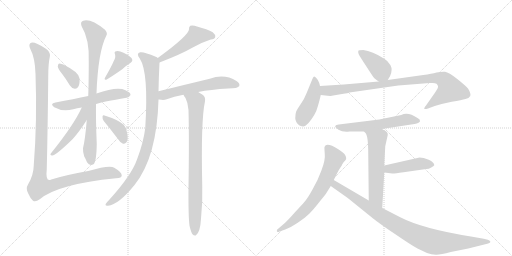
t = 0.00 s
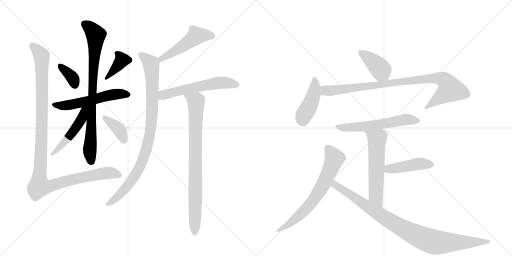
t = 2.90 s
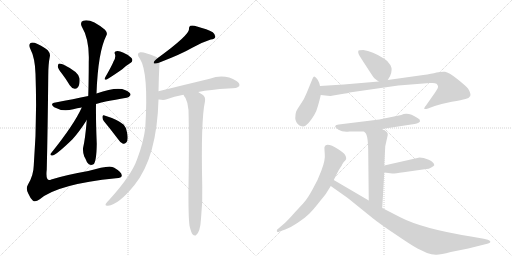
t = 5.79 s
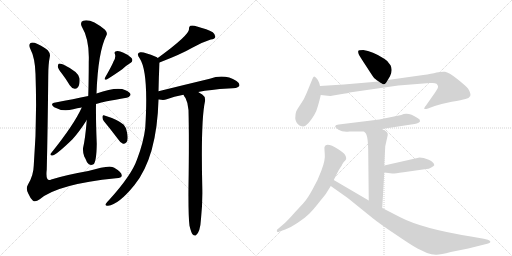
t = 8.69 s
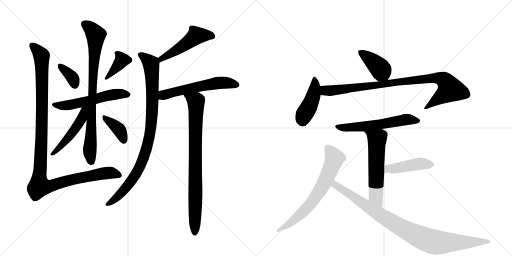
t = 11.59 s
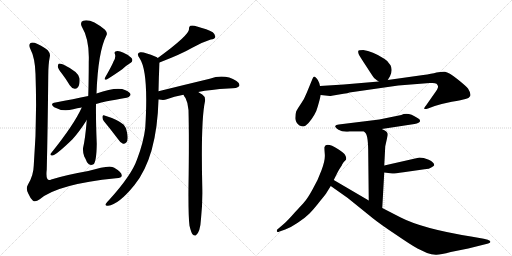
t = 14.49 s

The animated SVG that drew these frames (rendered in a browser with its animation timeline set to each time). Animation: 19 CSS @keyframes rules; one cycle of 14.49 s.

<svg version="1.1" viewBox="0 0 2048 1024" xmlns="http://www.w3.org/2000/svg">
  <g stroke="lightgray" stroke-dasharray="1,1" stroke-width="1" transform="scale(4, 4)">
    <line x1="0" y1="0" x2="256" y2="256"></line>
    <line x1="256" y1="0" x2="0" y2="256"></line>
    <line x1="128" y1="0" x2="128" y2="256"></line>
    <line x1="0" y1="128" x2="256" y2="128"></line>
    <line x1="256" y1="0" x2="512" y2="256"></line>
    <line x1="512" y1="0" x2="256" y2="256"></line>
    <line x1="384" y1="0" x2="384" y2="256"></line>
    <line x1="256" y1="128" x2="512" y2="128"></line>
  </g>
<g transform="scale(1, -1) translate(0, -850)">
   <style type="text/css">
    @keyframes keyframes0 {
      from {
       stroke: black;
       stroke-dashoffset: 360;
       stroke-width: 128;
       }
       54% {
       animation-timing-function: step-end;
       stroke: black;
       stroke-dashoffset: 0;
       stroke-width: 128;
       }
       to {
       stroke: black;
       stroke-width: 1024;
       }
       }
       #make-me-a-hanzi-animation-0 {
         animation: keyframes0 0.542969s both;
         animation-delay: 0.000000s;
         animation-timing-function: linear;
       }
    @keyframes keyframes1 {
      from {
       stroke: black;
       stroke-dashoffset: 378;
       stroke-width: 128;
       }
       55% {
       animation-timing-function: step-end;
       stroke: black;
       stroke-dashoffset: 0;
       stroke-width: 128;
       }
       to {
       stroke: black;
       stroke-width: 1024;
       }
       }
       #make-me-a-hanzi-animation-1 {
         animation: keyframes1 0.557617s both;
         animation-delay: 0.542969s;
         animation-timing-function: linear;
       }
    @keyframes keyframes2 {
      from {
       stroke: black;
       stroke-dashoffset: 556;
       stroke-width: 128;
       }
       64% {
       animation-timing-function: step-end;
       stroke: black;
       stroke-dashoffset: 0;
       stroke-width: 128;
       }
       to {
       stroke: black;
       stroke-width: 1024;
       }
       }
       #make-me-a-hanzi-animation-2 {
         animation: keyframes2 0.702474s both;
         animation-delay: 1.100586s;
         animation-timing-function: linear;
       }
    @keyframes keyframes3 {
      from {
       stroke: black;
       stroke-dashoffset: 828;
       stroke-width: 128;
       }
       73% {
       animation-timing-function: step-end;
       stroke: black;
       stroke-dashoffset: 0;
       stroke-width: 128;
       }
       to {
       stroke: black;
       stroke-width: 1024;
       }
       }
       #make-me-a-hanzi-animation-3 {
         animation: keyframes3 0.923828s both;
         animation-delay: 1.803060s;
         animation-timing-function: linear;
       }
    @keyframes keyframes4 {
      from {
       stroke: black;
       stroke-dashoffset: 488;
       stroke-width: 128;
       }
       61% {
       animation-timing-function: step-end;
       stroke: black;
       stroke-dashoffset: 0;
       stroke-width: 128;
       }
       to {
       stroke: black;
       stroke-width: 1024;
       }
       }
       #make-me-a-hanzi-animation-4 {
         animation: keyframes4 0.647135s both;
         animation-delay: 2.726888s;
         animation-timing-function: linear;
       }
    @keyframes keyframes5 {
      from {
       stroke: black;
       stroke-dashoffset: 378;
       stroke-width: 128;
       }
       55% {
       animation-timing-function: step-end;
       stroke: black;
       stroke-dashoffset: 0;
       stroke-width: 128;
       }
       to {
       stroke: black;
       stroke-width: 1024;
       }
       }
       #make-me-a-hanzi-animation-5 {
         animation: keyframes5 0.557617s both;
         animation-delay: 3.374023s;
         animation-timing-function: linear;
       }
    @keyframes keyframes6 {
      from {
       stroke: black;
       stroke-dashoffset: 1160;
       stroke-width: 128;
       }
       79% {
       animation-timing-function: step-end;
       stroke: black;
       stroke-dashoffset: 0;
       stroke-width: 128;
       }
       to {
       stroke: black;
       stroke-width: 1024;
       }
       }
       #make-me-a-hanzi-animation-6 {
         animation: keyframes6 1.194010s both;
         animation-delay: 3.931641s;
         animation-timing-function: linear;
       }
    @keyframes keyframes7 {
      from {
       stroke: black;
       stroke-dashoffset: 500;
       stroke-width: 128;
       }
       62% {
       animation-timing-function: step-end;
       stroke: black;
       stroke-dashoffset: 0;
       stroke-width: 128;
       }
       to {
       stroke: black;
       stroke-width: 1024;
       }
       }
       #make-me-a-hanzi-animation-7 {
         animation: keyframes7 0.656901s both;
         animation-delay: 5.125651s;
         animation-timing-function: linear;
       }
    @keyframes keyframes8 {
      from {
       stroke: black;
       stroke-dashoffset: 927;
       stroke-width: 128;
       }
       75% {
       animation-timing-function: step-end;
       stroke: black;
       stroke-dashoffset: 0;
       stroke-width: 128;
       }
       to {
       stroke: black;
       stroke-width: 1024;
       }
       }
       #make-me-a-hanzi-animation-8 {
         animation: keyframes8 1.004395s both;
         animation-delay: 5.782552s;
         animation-timing-function: linear;
       }
    @keyframes keyframes9 {
      from {
       stroke: black;
       stroke-dashoffset: 577;
       stroke-width: 128;
       }
       65% {
       animation-timing-function: step-end;
       stroke: black;
       stroke-dashoffset: 0;
       stroke-width: 128;
       }
       to {
       stroke: black;
       stroke-width: 1024;
       }
       }
       #make-me-a-hanzi-animation-9 {
         animation: keyframes9 0.719564s both;
         animation-delay: 6.786947s;
         animation-timing-function: linear;
       }
    @keyframes keyframes10 {
      from {
       stroke: black;
       stroke-dashoffset: 830;
       stroke-width: 128;
       }
       73% {
       animation-timing-function: step-end;
       stroke: black;
       stroke-dashoffset: 0;
       stroke-width: 128;
       }
       to {
       stroke: black;
       stroke-width: 1024;
       }
       }
       #make-me-a-hanzi-animation-10 {
         animation: keyframes10 0.925456s both;
         animation-delay: 7.506510s;
         animation-timing-function: linear;
       }
    @keyframes keyframes11 {
      from {
       stroke: black;
       stroke-dashoffset: 401;
       stroke-width: 128;
       }
       57% {
       animation-timing-function: step-end;
       stroke: black;
       stroke-dashoffset: 0;
       stroke-width: 128;
       }
       to {
       stroke: black;
       stroke-width: 1024;
       }
       }
       #make-me-a-hanzi-animation-11 {
         animation: keyframes11 0.576335s both;
         animation-delay: 8.431966s;
         animation-timing-function: linear;
       }
    @keyframes keyframes12 {
      from {
       stroke: black;
       stroke-dashoffset: 438;
       stroke-width: 128;
       }
       59% {
       animation-timing-function: step-end;
       stroke: black;
       stroke-dashoffset: 0;
       stroke-width: 128;
       }
       to {
       stroke: black;
       stroke-width: 1024;
       }
       }
       #make-me-a-hanzi-animation-12 {
         animation: keyframes12 0.606445s both;
         animation-delay: 9.008301s;
         animation-timing-function: linear;
       }
    @keyframes keyframes13 {
      from {
       stroke: black;
       stroke-dashoffset: 920;
       stroke-width: 128;
       }
       75% {
       animation-timing-function: step-end;
       stroke: black;
       stroke-dashoffset: 0;
       stroke-width: 128;
       }
       to {
       stroke: black;
       stroke-width: 1024;
       }
       }
       #make-me-a-hanzi-animation-13 {
         animation: keyframes13 0.998698s both;
         animation-delay: 9.614746s;
         animation-timing-function: linear;
       }
    @keyframes keyframes14 {
      from {
       stroke: black;
       stroke-dashoffset: 583;
       stroke-width: 128;
       }
       65% {
       animation-timing-function: step-end;
       stroke: black;
       stroke-dashoffset: 0;
       stroke-width: 128;
       }
       to {
       stroke: black;
       stroke-width: 1024;
       }
       }
       #make-me-a-hanzi-animation-14 {
         animation: keyframes14 0.724447s both;
         animation-delay: 10.613444s;
         animation-timing-function: linear;
       }
    @keyframes keyframes15 {
      from {
       stroke: black;
       stroke-dashoffset: 576;
       stroke-width: 128;
       }
       65% {
       animation-timing-function: step-end;
       stroke: black;
       stroke-dashoffset: 0;
       stroke-width: 128;
       }
       to {
       stroke: black;
       stroke-width: 1024;
       }
       }
       #make-me-a-hanzi-animation-15 {
         animation: keyframes15 0.718750s both;
         animation-delay: 11.337891s;
         animation-timing-function: linear;
       }
    @keyframes keyframes16 {
      from {
       stroke: black;
       stroke-dashoffset: 443;
       stroke-width: 128;
       }
       59% {
       animation-timing-function: step-end;
       stroke: black;
       stroke-dashoffset: 0;
       stroke-width: 128;
       }
       to {
       stroke: black;
       stroke-width: 1024;
       }
       }
       #make-me-a-hanzi-animation-16 {
         animation: keyframes16 0.610514s both;
         animation-delay: 12.056641s;
         animation-timing-function: linear;
       }
    @keyframes keyframes17 {
      from {
       stroke: black;
       stroke-dashoffset: 679;
       stroke-width: 128;
       }
       69% {
       animation-timing-function: step-end;
       stroke: black;
       stroke-dashoffset: 0;
       stroke-width: 128;
       }
       to {
       stroke: black;
       stroke-width: 1024;
       }
       }
       #make-me-a-hanzi-animation-17 {
         animation: keyframes17 0.802572s both;
         animation-delay: 12.667155s;
         animation-timing-function: linear;
       }
    @keyframes keyframes18 {
      from {
       stroke: black;
       stroke-dashoffset: 940;
       stroke-width: 128;
       }
       75% {
       animation-timing-function: step-end;
       stroke: black;
       stroke-dashoffset: 0;
       stroke-width: 128;
       }
       to {
       stroke: black;
       stroke-width: 1024;
       }
       }
       #make-me-a-hanzi-animation-18 {
         animation: keyframes18 1.014974s both;
         animation-delay: 13.469727s;
         animation-timing-function: linear;
       }
</style>
<path d="M 248 555 Q 264 534 279 509 Q 286 497 299 495 Q 308 494 313 503 Q 320 513 318 537 Q 315 562 253 592 Q 241 596 236 596 Q 232 595 231 584 Q 232 575 248 555 Z" fill="lightgray"></path> 
<path d="M 454 604 Q 448 588 421 541 Q 414 528 427 532 Q 452 547 489 573 Q 502 586 520 597 Q 535 606 526 618 Q 514 631 494 639 Q 475 648 465 645 Q 455 644 460 633 Q 464 620 454 604 Z" fill="lightgray"></path> 
<path d="M 384 434 Q 411 443 506 459 Q 515 458 522 470 Q 523 480 502 489 Q 469 505 386 476 L 353 466 Q 295 454 222 440 Q 197 436 217 421 Q 250 402 293 413 Q 308 417 327 420 L 384 434 Z" fill="lightgray"></path> 
<path d="M 347 370 Q 341 294 332 257 Q 331 241 337 224 Q 343 214 348 201 Q 358 185 374 193 Q 386 203 387 275 Q 383 372 384 434 L 386 476 Q 392 642 425 707 Q 432 717 420 731 Q 363 777 333 767 Q 320 763 326 746 Q 359 691 355 602 Q 355 527 353 466 L 347 370 Z" fill="lightgray"></path> 
<path d="M 327 420 Q 296 351 204 237 Q 198 230 208 228 Q 220 225 290 293 Q 318 324 347 370 C 389 436 341 451 327 420 Z" fill="lightgray"></path> 
<path d="M 415 366 Q 440 336 471 295 Q 481 279 492 275 Q 499 274 505 280 Q 515 289 508 321 Q 507 337 495 351 Q 471 372 418 388 Q 412 392 410 384 Q 409 374 415 366 Z" fill="lightgray"></path> 
<path d="M 199 622 Q 203 635 191 649 Q 181 659 150 674 Q 129 684 121 677 Q 114 670 121 655 Q 140 619 142 555 Q 149 365 135 188 Q 134 148 112 112 Q 102 96 113 76 Q 122 55 132 47 Q 142 40 159 53 Q 231 114 464 137 Q 488 138 487 149 Q 486 162 457 179 Q 439 191 353 166 Q 262 150 205 132 Q 181 120 187 172 Q 191 338 193 547 Q 193 593 199 622 Z" fill="lightgray"></path> 
<path d="M 638 600 Q 726 634 769 659 Q 808 681 843 692 Q 859 693 861 702 Q 862 712 851 721 Q 830 733 788 744 Q 773 750 761 747 Q 755 743 756 733 Q 756 709 631 618 C 607 600 610 589 638 600 Z" fill="lightgray"></path> 
<path d="M 634 485 Q 635 542 638 600 C 639 614 639 614 631 618 Q 628 622 623 623 Q 575 644 561 641 Q 543 637 559 616 Q 595 562 581 338 Q 574 280 548 212 Q 526 149 438 52 Q 425 39 422 33 Q 421 26 432 27 Q 474 31 538 110 Q 628 222 634 452 L 634 485 Z" fill="lightgray"></path> 
<path d="M 793 482 Q 842 492 913 496 Q 952 496 957 506 Q 961 516 946 526 Q 898 556 839 535 Q 739 511 634 485 C 605 478 604 456 634 452 Q 635 453 637 452 Q 655 448 667 453 Q 695 465 734 471 L 793 482 Z" fill="lightgray"></path> 
<path d="M 758 -53 Q 764 -78 770 -87 Q 776 -94 783 -92 Q 801 -80 804 -25 Q 811 41 809 106 Q 803 367 820 445 Q 823 463 809 472 Q 800 478 793 482 C 768 498 719 497 734 471 Q 737 464 742 458 Q 752 439 754 410 Q 757 290 754 103 Q 753 -14 758 -53 Z" fill="lightgray"></path> 
<path d="M 1551 530 L 1560 545 Q 1572 570 1562 589 Q 1552 607 1537 615 Q 1489 646 1453 650 Q 1434 650 1433 646 Q 1432 639 1435 633 Q 1438 626 1465 585 Q 1492 543 1495 540 Q 1498 536 1515 524 C 1538 508 1538 508 1551 530 Z" fill="lightgray"></path> 
<path d="M 1280 506 L 1277 518 Q 1273 530 1266 537 Q 1260 543 1257 544 Q 1254 544 1250 535 L 1227 479 Q 1217 453 1203 434 Q 1190 415 1185 405 Q 1181 394 1181 377 Q 1182 359 1198 348 Q 1207 344 1213 344 Q 1220 344 1234 358 Q 1263 392 1271 424 Q 1280 455 1283 470 L 1280 506 Z" fill="lightgray"></path> 
<path d="M 1327 467 L 1374 475 Q 1392 477 1398 480 L 1593 508 L 1719 518 L 1730 518 Q 1741 518 1746 515 Q 1751 510 1752 505 Q 1754 499 1739 478 L 1704 428 Q 1694 416 1698 414 Q 1706 414 1712 416 L 1739 426 Q 1767 435 1807 443 Q 1848 450 1862 454 Q 1876 457 1881 466 Q 1885 475 1872 496 Q 1863 507 1829 534 Q 1795 561 1780 563 Q 1766 564 1746 560 Q 1727 555 1693 550 L 1551 530 L 1515 524 L 1375 512 L 1280 506 C 1250 504 1253 473 1283 470 L 1320 466 Q 1324 466 1327 467 Z" fill="lightgray"></path> 
<path d="M 1527 334 L 1658 354 Q 1679 358 1680 365 Q 1682 372 1670 378 Q 1632 404 1605 390 L 1517 372 L 1355 352 Q 1343 351 1341 346 Q 1339 341 1354 331 Q 1370 321 1398 324 L 1456 324 L 1527 334 Z" fill="lightgray"></path> 
<path d="M 1541 265 L 1551 310 Q 1551 316 1550 317 Q 1546 327 1527 334 C 1500 346 1436 346 1456 324 L 1462 318 Q 1473 307 1473 232 L 1475 48 C 1475 18 1527 -12 1529 18 L 1537 160 L 1537 188 L 1541 265 Z" fill="lightgray"></path> 
<path d="M 1537 160 L 1569 156 Q 1574 155 1614 161 L 1705 174 Q 1715 174 1725 180 Q 1735 186 1737 189 Q 1737 201 1715 211 Q 1693 220 1678 220 L 1537 188 C 1508 181 1507 164 1537 160 Z" fill="lightgray"></path> 
<path d="M 1335 130 L 1350 160 Q 1357 174 1367 188 Q 1368 192 1371 196 L 1375 202 Q 1376 204 1381 208 Q 1387 212 1384 222 L 1380 231 Q 1376 238 1353 253 Q 1305 283 1298 262 Q 1297 259 1299 235 Q 1302 211 1286 169 Q 1271 127 1250 92 Q 1230 56 1219 44 Q 1208 31 1179 0 Q 1151 -32 1136 -45 L 1108 -69 Q 1106 -76 1109 -77 Q 1111 -80 1118 -76 L 1141 -68 Q 1163 -60 1191 -41 Q 1220 -22 1237 -5 Q 1254 12 1279 44 Q 1305 76 1308 82 L 1323 106 L 1335 130 Z" fill="lightgray"></path> 
<path d="M 1475 48 L 1335 130 C 1309 145 1298 123 1323 106 L 1391 58 L 1490 -22 Q 1521 -47 1583 -88 Q 1644 -130 1670 -144 L 1708 -162 Q 1726 -168 1743 -169 Q 1760 -170 1803 -158 L 1873 -144 L 1949 -125 Q 1957 -123 1959 -121 Q 1967 -116 1951 -109 L 1935 -105 L 1884 -96 Q 1690 -65 1601 -19 L 1529 18 L 1475 48 Z" fill="lightgray"></path> 
      <clipPath id="make-me-a-hanzi-clip-0">
      <path d="M 248 555 Q 264 534 279 509 Q 286 497 299 495 Q 308 494 313 503 Q 320 513 318 537 Q 315 562 253 592 Q 241 596 236 596 Q 232 595 231 584 Q 232 575 248 555 Z" fill="lightgray"></path>
      </clipPath>
      <path clip-path="url(#make-me-a-hanzi-clip-0)" d="M 238 588 L 281 550 L 301 508 " fill="none" id="make-me-a-hanzi-animation-0" stroke-dasharray="232 464" stroke-linecap="round"></path>

      <clipPath id="make-me-a-hanzi-clip-1">
      <path d="M 454 604 Q 448 588 421 541 Q 414 528 427 532 Q 452 547 489 573 Q 502 586 520 597 Q 535 606 526 618 Q 514 631 494 639 Q 475 648 465 645 Q 455 644 460 633 Q 464 620 454 604 Z" fill="lightgray"></path>
      </clipPath>
      <path clip-path="url(#make-me-a-hanzi-clip-1)" d="M 471 635 L 488 611 L 429 540 " fill="none" id="make-me-a-hanzi-animation-1" stroke-dasharray="250 500" stroke-linecap="round"></path>

      <clipPath id="make-me-a-hanzi-clip-2">
      <path d="M 384 434 Q 411 443 506 459 Q 515 458 522 470 Q 523 480 502 489 Q 469 505 386 476 L 353 466 Q 295 454 222 440 Q 197 436 217 421 Q 250 402 293 413 Q 308 417 327 420 L 384 434 Z" fill="lightgray"></path>
      </clipPath>
      <path clip-path="url(#make-me-a-hanzi-clip-2)" d="M 218 431 L 254 427 L 330 440 L 437 469 L 484 475 L 512 471 " fill="none" id="make-me-a-hanzi-animation-2" stroke-dasharray="428 856" stroke-linecap="round"></path>

      <clipPath id="make-me-a-hanzi-clip-3">
      <path d="M 347 370 Q 341 294 332 257 Q 331 241 337 224 Q 343 214 348 201 Q 358 185 374 193 Q 386 203 387 275 Q 383 372 384 434 L 386 476 Q 392 642 425 707 Q 432 717 420 731 Q 363 777 333 767 Q 320 763 326 746 Q 359 691 355 602 Q 355 527 353 466 L 347 370 Z" fill="lightgray"></path>
      </clipPath>
      <path clip-path="url(#make-me-a-hanzi-clip-3)" d="M 337 754 L 365 734 L 383 707 L 359 252 L 365 203 " fill="none" id="make-me-a-hanzi-animation-3" stroke-dasharray="700 1400" stroke-linecap="round"></path>

      <clipPath id="make-me-a-hanzi-clip-4">
      <path d="M 327 420 Q 296 351 204 237 Q 198 230 208 228 Q 220 225 290 293 Q 318 324 347 370 C 389 436 341 451 327 420 Z" fill="lightgray"></path>
      </clipPath>
      <path clip-path="url(#make-me-a-hanzi-clip-4)" d="M 346 419 L 317 359 L 271 294 L 210 234 " fill="none" id="make-me-a-hanzi-animation-4" stroke-dasharray="360 720" stroke-linecap="round"></path>

      <clipPath id="make-me-a-hanzi-clip-5">
      <path d="M 415 366 Q 440 336 471 295 Q 481 279 492 275 Q 499 274 505 280 Q 515 289 508 321 Q 507 337 495 351 Q 471 372 418 388 Q 412 392 410 384 Q 409 374 415 366 Z" fill="lightgray"></path>
      </clipPath>
      <path clip-path="url(#make-me-a-hanzi-clip-5)" d="M 417 380 L 477 331 L 494 290 " fill="none" id="make-me-a-hanzi-animation-5" stroke-dasharray="250 500" stroke-linecap="round"></path>

      <clipPath id="make-me-a-hanzi-clip-6">
      <path d="M 199 622 Q 203 635 191 649 Q 181 659 150 674 Q 129 684 121 677 Q 114 670 121 655 Q 140 619 142 555 Q 149 365 135 188 Q 134 148 112 112 Q 102 96 113 76 Q 122 55 132 47 Q 142 40 159 53 Q 231 114 464 137 Q 488 138 487 149 Q 486 162 457 179 Q 439 191 353 166 Q 262 150 205 132 Q 181 120 187 172 Q 191 338 193 547 Q 193 593 199 622 Z" fill="lightgray"></path>
      </clipPath>
      <path clip-path="url(#make-me-a-hanzi-clip-6)" d="M 129 669 L 166 627 L 168 591 L 168 357 L 158 105 L 188 103 L 283 131 L 410 156 L 436 159 L 476 150 " fill="none" id="make-me-a-hanzi-animation-6" stroke-dasharray="1032 2064" stroke-linecap="round"></path>

      <clipPath id="make-me-a-hanzi-clip-7">
      <path d="M 638 600 Q 726 634 769 659 Q 808 681 843 692 Q 859 693 861 702 Q 862 712 851 721 Q 830 733 788 744 Q 773 750 761 747 Q 755 743 756 733 Q 756 709 631 618 C 607 600 610 589 638 600 Z" fill="lightgray"></path>
      </clipPath>
      <path clip-path="url(#make-me-a-hanzi-clip-7)" d="M 850 705 L 785 708 L 707 650 L 670 632 L 662 622 L 646 619 L 646 608 " fill="none" id="make-me-a-hanzi-animation-7" stroke-dasharray="372 744" stroke-linecap="round"></path>

      <clipPath id="make-me-a-hanzi-clip-8">
      <path d="M 634 485 Q 635 542 638 600 C 639 614 639 614 631 618 Q 628 622 623 623 Q 575 644 561 641 Q 543 637 559 616 Q 595 562 581 338 Q 574 280 548 212 Q 526 149 438 52 Q 425 39 422 33 Q 421 26 432 27 Q 474 31 538 110 Q 628 222 634 452 L 634 485 Z" fill="lightgray"></path>
      </clipPath>
      <path clip-path="url(#make-me-a-hanzi-clip-8)" d="M 564 628 L 605 594 L 609 405 L 594 286 L 573 216 L 533 137 L 492 84 L 429 34 " fill="none" id="make-me-a-hanzi-animation-8" stroke-dasharray="799 1598" stroke-linecap="round"></path>

      <clipPath id="make-me-a-hanzi-clip-9">
      <path d="M 793 482 Q 842 492 913 496 Q 952 496 957 506 Q 961 516 946 526 Q 898 556 839 535 Q 739 511 634 485 C 605 478 604 456 634 452 Q 635 453 637 452 Q 655 448 667 453 Q 695 465 734 471 L 793 482 Z" fill="lightgray"></path>
      </clipPath>
      <path clip-path="url(#make-me-a-hanzi-clip-9)" d="M 636 458 L 690 481 L 853 515 L 893 520 L 948 510 " fill="none" id="make-me-a-hanzi-animation-9" stroke-dasharray="449 898" stroke-linecap="round"></path>

      <clipPath id="make-me-a-hanzi-clip-10">
      <path d="M 758 -53 Q 764 -78 770 -87 Q 776 -94 783 -92 Q 801 -80 804 -25 Q 811 41 809 106 Q 803 367 820 445 Q 823 463 809 472 Q 800 478 793 482 C 768 498 719 497 734 471 Q 737 464 742 458 Q 752 439 754 410 Q 757 290 754 103 Q 753 -14 758 -53 Z" fill="lightgray"></path>
      </clipPath>
      <path clip-path="url(#make-me-a-hanzi-clip-10)" d="M 742 467 L 784 445 L 779 -82 " fill="none" id="make-me-a-hanzi-animation-10" stroke-dasharray="702 1404" stroke-linecap="round"></path>

      <clipPath id="make-me-a-hanzi-clip-11">
      <path d="M 1551 530 L 1560 545 Q 1572 570 1562 589 Q 1552 607 1537 615 Q 1489 646 1453 650 Q 1434 650 1433 646 Q 1432 639 1435 633 Q 1438 626 1465 585 Q 1492 543 1495 540 Q 1498 536 1515 524 C 1538 508 1538 508 1551 530 Z" fill="lightgray"></path>
      </clipPath>
      <path clip-path="url(#make-me-a-hanzi-clip-11)" d="M 1440 640 L 1509 588 L 1543 540 " fill="none" id="make-me-a-hanzi-animation-11" stroke-dasharray="273 546" stroke-linecap="round"></path>

      <clipPath id="make-me-a-hanzi-clip-12">
      <path d="M 1280 506 L 1277 518 Q 1273 530 1266 537 Q 1260 543 1257 544 Q 1254 544 1250 535 L 1227 479 Q 1217 453 1203 434 Q 1190 415 1185 405 Q 1181 394 1181 377 Q 1182 359 1198 348 Q 1207 344 1213 344 Q 1220 344 1234 358 Q 1263 392 1271 424 Q 1280 455 1283 470 L 1280 506 Z" fill="lightgray"></path>
      </clipPath>
      <path clip-path="url(#make-me-a-hanzi-clip-12)" d="M 1258 536 L 1254 470 L 1238 427 L 1216 391 L 1210 364 " fill="none" id="make-me-a-hanzi-animation-12" stroke-dasharray="310 620" stroke-linecap="round"></path>

      <clipPath id="make-me-a-hanzi-clip-13">
      <path d="M 1327 467 L 1374 475 Q 1392 477 1398 480 L 1593 508 L 1719 518 L 1730 518 Q 1741 518 1746 515 Q 1751 510 1752 505 Q 1754 499 1739 478 L 1704 428 Q 1694 416 1698 414 Q 1706 414 1712 416 L 1739 426 Q 1767 435 1807 443 Q 1848 450 1862 454 Q 1876 457 1881 466 Q 1885 475 1872 496 Q 1863 507 1829 534 Q 1795 561 1780 563 Q 1766 564 1746 560 Q 1727 555 1693 550 L 1551 530 L 1515 524 L 1375 512 L 1280 506 C 1250 504 1253 473 1283 470 L 1320 466 Q 1324 466 1327 467 Z" fill="lightgray"></path>
      </clipPath>
      <path clip-path="url(#make-me-a-hanzi-clip-13)" d="M 1288 501 L 1298 489 L 1331 488 L 1671 532 L 1767 535 L 1786 520 L 1801 493 L 1704 420 " fill="none" id="make-me-a-hanzi-animation-13" stroke-dasharray="792 1584" stroke-linecap="round"></path>

      <clipPath id="make-me-a-hanzi-clip-14">
      <path d="M 1527 334 L 1658 354 Q 1679 358 1680 365 Q 1682 372 1670 378 Q 1632 404 1605 390 L 1517 372 L 1355 352 Q 1343 351 1341 346 Q 1339 341 1354 331 Q 1370 321 1398 324 L 1456 324 L 1527 334 Z" fill="lightgray"></path>
      </clipPath>
      <path clip-path="url(#make-me-a-hanzi-clip-14)" d="M 1349 346 L 1376 339 L 1405 340 L 1517 352 L 1624 372 L 1672 367 " fill="none" id="make-me-a-hanzi-animation-14" stroke-dasharray="455 910" stroke-linecap="round"></path>

      <clipPath id="make-me-a-hanzi-clip-15">
      <path d="M 1541 265 L 1551 310 Q 1551 316 1550 317 Q 1546 327 1527 334 C 1500 346 1436 346 1456 324 L 1462 318 Q 1473 307 1473 232 L 1475 48 C 1475 18 1527 -12 1529 18 L 1537 160 L 1537 188 L 1541 265 Z" fill="lightgray"></path>
      </clipPath>
      <path clip-path="url(#make-me-a-hanzi-clip-15)" d="M 1469 319 L 1508 293 L 1503 65 L 1525 26 " fill="none" id="make-me-a-hanzi-animation-15" stroke-dasharray="448 896" stroke-linecap="round"></path>

      <clipPath id="make-me-a-hanzi-clip-16">
      <path d="M 1537 160 L 1569 156 Q 1574 155 1614 161 L 1705 174 Q 1715 174 1725 180 Q 1735 186 1737 189 Q 1737 201 1715 211 Q 1693 220 1678 220 L 1537 188 C 1508 181 1507 164 1537 160 Z" fill="lightgray"></path>
      </clipPath>
      <path clip-path="url(#make-me-a-hanzi-clip-16)" d="M 1543 167 L 1562 176 L 1676 195 L 1726 191 " fill="none" id="make-me-a-hanzi-animation-16" stroke-dasharray="315 630" stroke-linecap="round"></path>

      <clipPath id="make-me-a-hanzi-clip-17">
      <path d="M 1335 130 L 1350 160 Q 1357 174 1367 188 Q 1368 192 1371 196 L 1375 202 Q 1376 204 1381 208 Q 1387 212 1384 222 L 1380 231 Q 1376 238 1353 253 Q 1305 283 1298 262 Q 1297 259 1299 235 Q 1302 211 1286 169 Q 1271 127 1250 92 Q 1230 56 1219 44 Q 1208 31 1179 0 Q 1151 -32 1136 -45 L 1108 -69 Q 1106 -76 1109 -77 Q 1111 -80 1118 -76 L 1141 -68 Q 1163 -60 1191 -41 Q 1220 -22 1237 -5 Q 1254 12 1279 44 Q 1305 76 1308 82 L 1323 106 L 1335 130 Z" fill="lightgray"></path>
      </clipPath>
      <path clip-path="url(#make-me-a-hanzi-clip-17)" d="M 1311 258 L 1329 235 L 1336 209 L 1277 84 L 1209 -1 L 1164 -41 L 1113 -72 " fill="none" id="make-me-a-hanzi-animation-17" stroke-dasharray="551 1102" stroke-linecap="round"></path>

      <clipPath id="make-me-a-hanzi-clip-18">
      <path d="M 1475 48 L 1335 130 C 1309 145 1298 123 1323 106 L 1391 58 L 1490 -22 Q 1521 -47 1583 -88 Q 1644 -130 1670 -144 L 1708 -162 Q 1726 -168 1743 -169 Q 1760 -170 1803 -158 L 1873 -144 L 1949 -125 Q 1957 -123 1959 -121 Q 1967 -116 1951 -109 L 1935 -105 L 1884 -96 Q 1690 -65 1601 -19 L 1529 18 L 1475 48 Z" fill="lightgray"></path>
      </clipPath>
      <path clip-path="url(#make-me-a-hanzi-clip-18)" d="M 1338 121 L 1348 105 L 1541 -23 L 1696 -105 L 1765 -121 L 1952 -117 " fill="none" id="make-me-a-hanzi-animation-18" stroke-dasharray="812 1624" stroke-linecap="round"></path>

</g>
</svg>
